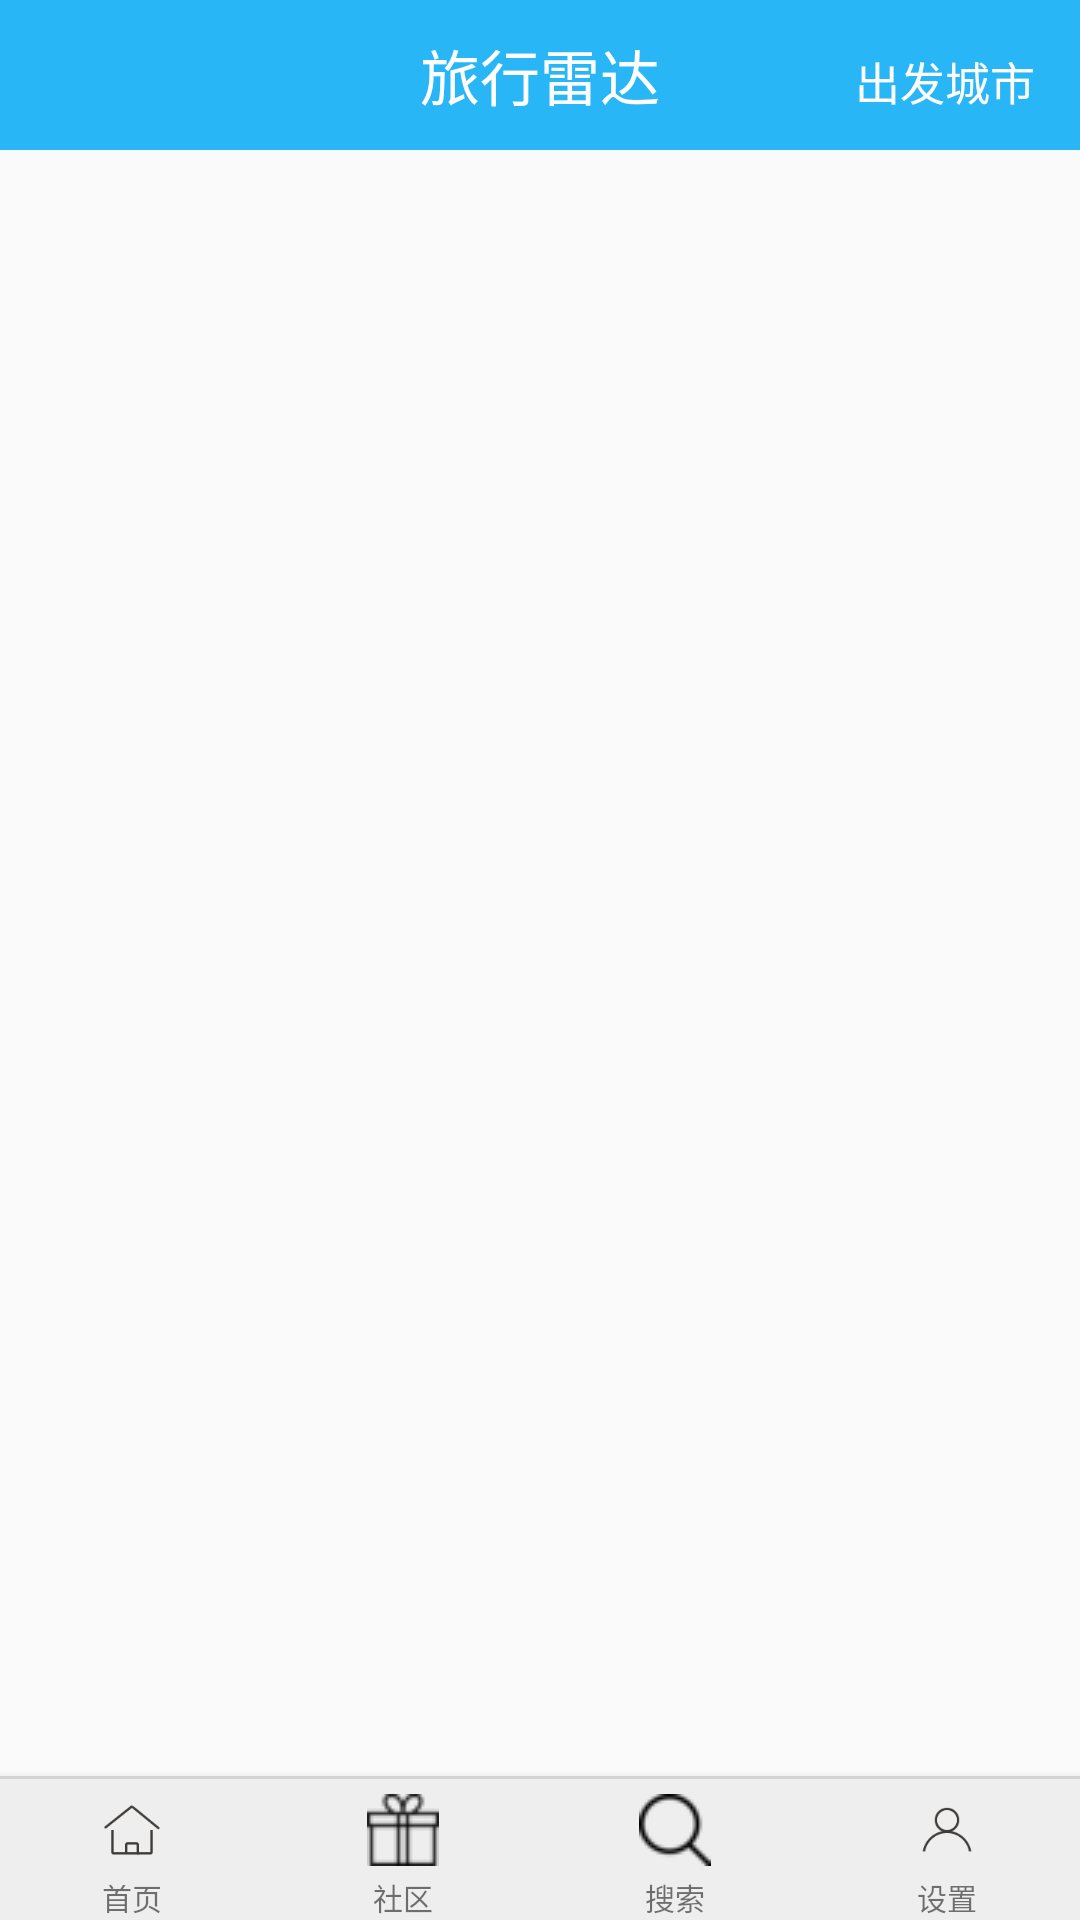

Here is an Android app screen rendered from its layout file. Give the layout XML and the strings, colors and styles it references.
<!-- AndroidManifest.xml: application theme Theme.AppCompat.Light.NoActionBar -->
<!-- res/layout/activity_main.xml -->
<LinearLayout xmlns:android="http://schemas.android.com/apk/res/android"
    xmlns:tools="http://schemas.android.com/tools"
    android:layout_width="match_parent"
    android:layout_height="match_parent"
    tools:context=".MainActivity"
    android:orientation="vertical">

    <include layout="@layout/title"/>

    <FrameLayout
        android:id="@+id/fragment_container"
        android:layout_width="match_parent"
        android:layout_height="match_parent"
        android:layout_weight="1"/>

    <include layout="@layout/bottom"/>

</LinearLayout>
<!-- res/layout/title.xml (included above) -->
<?xml version="1.0" encoding="utf-8"?>
<LinearLayout xmlns:android="http://schemas.android.com/apk/res/android"
    android:orientation="horizontal"
    android:layout_width="match_parent"
    android:layout_height="50dp"
    android:background="@color/title_body">
    <Button
        android:layout_width="match_parent"
        android:layout_height="match_parent"
        android:layout_weight="1"
        android:gravity="center"
        android:textSize="15sp"
        style="?android:attr/borderlessButtonStyle"/>

    <TextView
        android:layout_width="match_parent"
        android:layout_height="match_parent"
        android:id="@+id/title_text"
        android:layout_weight="1"
        android:gravity="center"
        android:textSize="20sp"
        android:textColor="@color/color_white"
        android:text="@string/app_name"/>

    <LinearLayout
        android:orientation="horizontal"
        android:layout_width="match_parent"
        android:layout_height="match_parent"
        android:layout_weight="1"
        android:padding="3dp">

        <Space
            android:layout_width="wrap_content"
            android:layout_height="match_parent"
            android:layout_weight="1"/>

        <Button
            android:layout_width="wrap_content"
            android:layout_height="match_parent"
            android:id="@+id/title_right_btn"
            android:textSize="15sp"
            android:textColor="@color/color_white"
            style="?android:attr/borderlessButtonStyle"
            android:text="@string/start_city"
            android:layout_marginTop="3dp"
            android:gravity="center|right" />
    </LinearLayout>
</LinearLayout>
<!-- res/layout/bottom.xml (included above) -->
<?xml version="1.0" encoding="utf-8"?>
<LinearLayout xmlns:android="http://schemas.android.com/apk/res/android"
    android:layout_width="match_parent"
    android:layout_height="48dp"
    android:background="@drawable/bottom_bord"
    android:elevation="4dp"
    android:orientation="horizontal">

    <LinearLayout
        android:layout_width="wrap_content"
        android:layout_height="match_parent"
        android:layout_weight="1"
        android:orientation="vertical">

        <ImageButton
            android:id="@+id/btm_radar_btn"
            android:layout_width="24dp"
            android:layout_height="24dp"
            android:layout_gravity="center"
            android:layout_marginTop="6dp"
            android:background="@drawable/radar"
            android:scaleType="fitXY" />

        <TextView
            android:id="@+id/btm_radar_text"
            android:layout_width="wrap_content"
            android:layout_height="wrap_content"
            android:layout_gravity="center"
            android:layout_marginTop="3dp"
            android:text="@string/first_page"
            android:textSize="10sp" />
    </LinearLayout>

    <LinearLayout
        android:layout_width="wrap_content"
        android:layout_height="match_parent"
        android:layout_weight="1"
        android:orientation="vertical">

        <ImageButton
            android:id="@+id/btm_tips_btn"
            android:layout_width="24dp"
            android:layout_height="24dp"
            android:layout_gravity="center"
            android:layout_marginTop="6dp"
            android:background="@drawable/tips"
            android:scaleType="fitXY" />

        <TextView
            android:id="@+id/btm_tips_text"
            android:layout_width="wrap_content"
            android:layout_height="wrap_content"
            android:layout_gravity="center"
            android:layout_marginTop="3dp"
            android:text="@string/second_page"
            android:textSize="10sp" />
    </LinearLayout>

    <LinearLayout
        android:layout_width="wrap_content"
        android:layout_height="match_parent"
        android:layout_weight="1"
        android:orientation="vertical">

        <ImageButton
            android:id="@+id/btm_search_btn"
            android:layout_width="24dp"
            android:layout_height="24dp"
            android:layout_gravity="center"
            android:layout_marginTop="6dp"
            android:background="@drawable/search"
            android:scaleType="fitXY" />

        <TextView
            android:id="@+id/btm_search_text"
            android:layout_width="wrap_content"
            android:layout_height="wrap_content"
            android:layout_gravity="center"
            android:layout_marginTop="3dp"
            android:text="@string/third_page"
            android:textSize="10sp" />
    </LinearLayout>

    <LinearLayout
        android:layout_width="wrap_content"
        android:layout_height="match_parent"
        android:layout_weight="1"
        android:orientation="vertical">

        <ImageButton
            android:id="@+id/btm_info_btn"
            android:layout_width="24dp"
            android:layout_height="24dp"
            android:layout_gravity="center"
            android:layout_marginTop="6dp"
            android:background="@drawable/info"
            android:scaleType="fitXY" />

        <TextView
            android:id="@+id/btm_info_text"
            android:layout_width="wrap_content"
            android:layout_height="wrap_content"
            android:layout_gravity="center"
            android:layout_marginTop="3dp"
            android:text="@string/fourth_page"
            android:textSize="10sp" />
    </LinearLayout>
</LinearLayout>
<!-- resources referenced by this layout -->
<resources>
  <color name="color_white">#FFFFFF</color>
  <color name="title_body">#29B6F6</color>
  <!-- drawable bottom_bord (drawable) -->
  <?xml version="1.0" encoding="utf-8"?>
  <inset xmlns:android="http://schemas.android.com/apk/res/android"
      android:insetBottom="-1dp"
      android:insetLeft="-1dp"
      android:insetRight="-1dp">
  
      <shape android:shape="rectangle">
          <stroke android:width="1dp" android:color="#D4D4D4" />
          <solid android:color="#FFEEEEEE" />
      </shape>
  
  </inset>
  <!-- drawable info: png bitmap (drawable, 20339 bytes) -->
  <!-- drawable radar: png bitmap (drawable, 20092 bytes) -->
  <!-- drawable search: png bitmap (drawable, 1192 bytes) -->
  <!-- drawable tips: png bitmap (drawable, 986 bytes) -->
  <string name="app_name">旅行雷达</string>
  <string name="first_page">首页</string>
  <string name="fourth_page">设置</string>
  <string name="second_page">社区</string>
  <string name="start_city">出发城市</string>
  <string name="third_page">搜索</string>
</resources>
